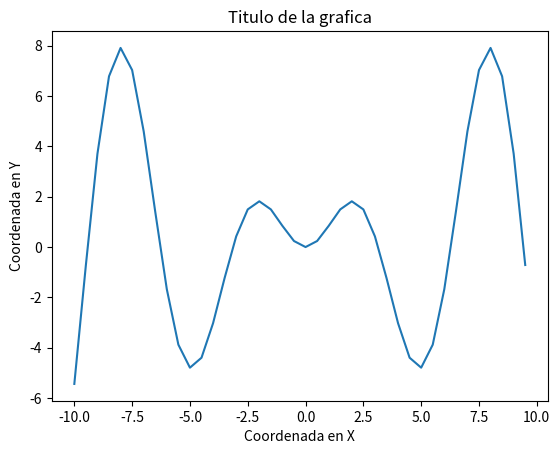

The script that saved this image:


#Agregamos las librerias con las que graficaremos
import matplotlib.pyplot as plt
import numpy as np


x = np.arange(-10,10,.5) #Le damos los puntos iniciales [A,B]
y = x*np.sin(x) #Para graficar usaremos la funcion SENO
plt.plot(x,y) #Le damos las coordenadas en X,Y y pintará en gráfico
plt.xlabel("Coordenada en X") #Usamos una etiqueta para en el eje X
plt.ylabel("Coordenada en Y") #Usamos una etiqueta en el eje Y
plt.title("Titulo de la grafica") # Usamos un titulo para la grafica
plt.show()  #Mostramos la grafica







